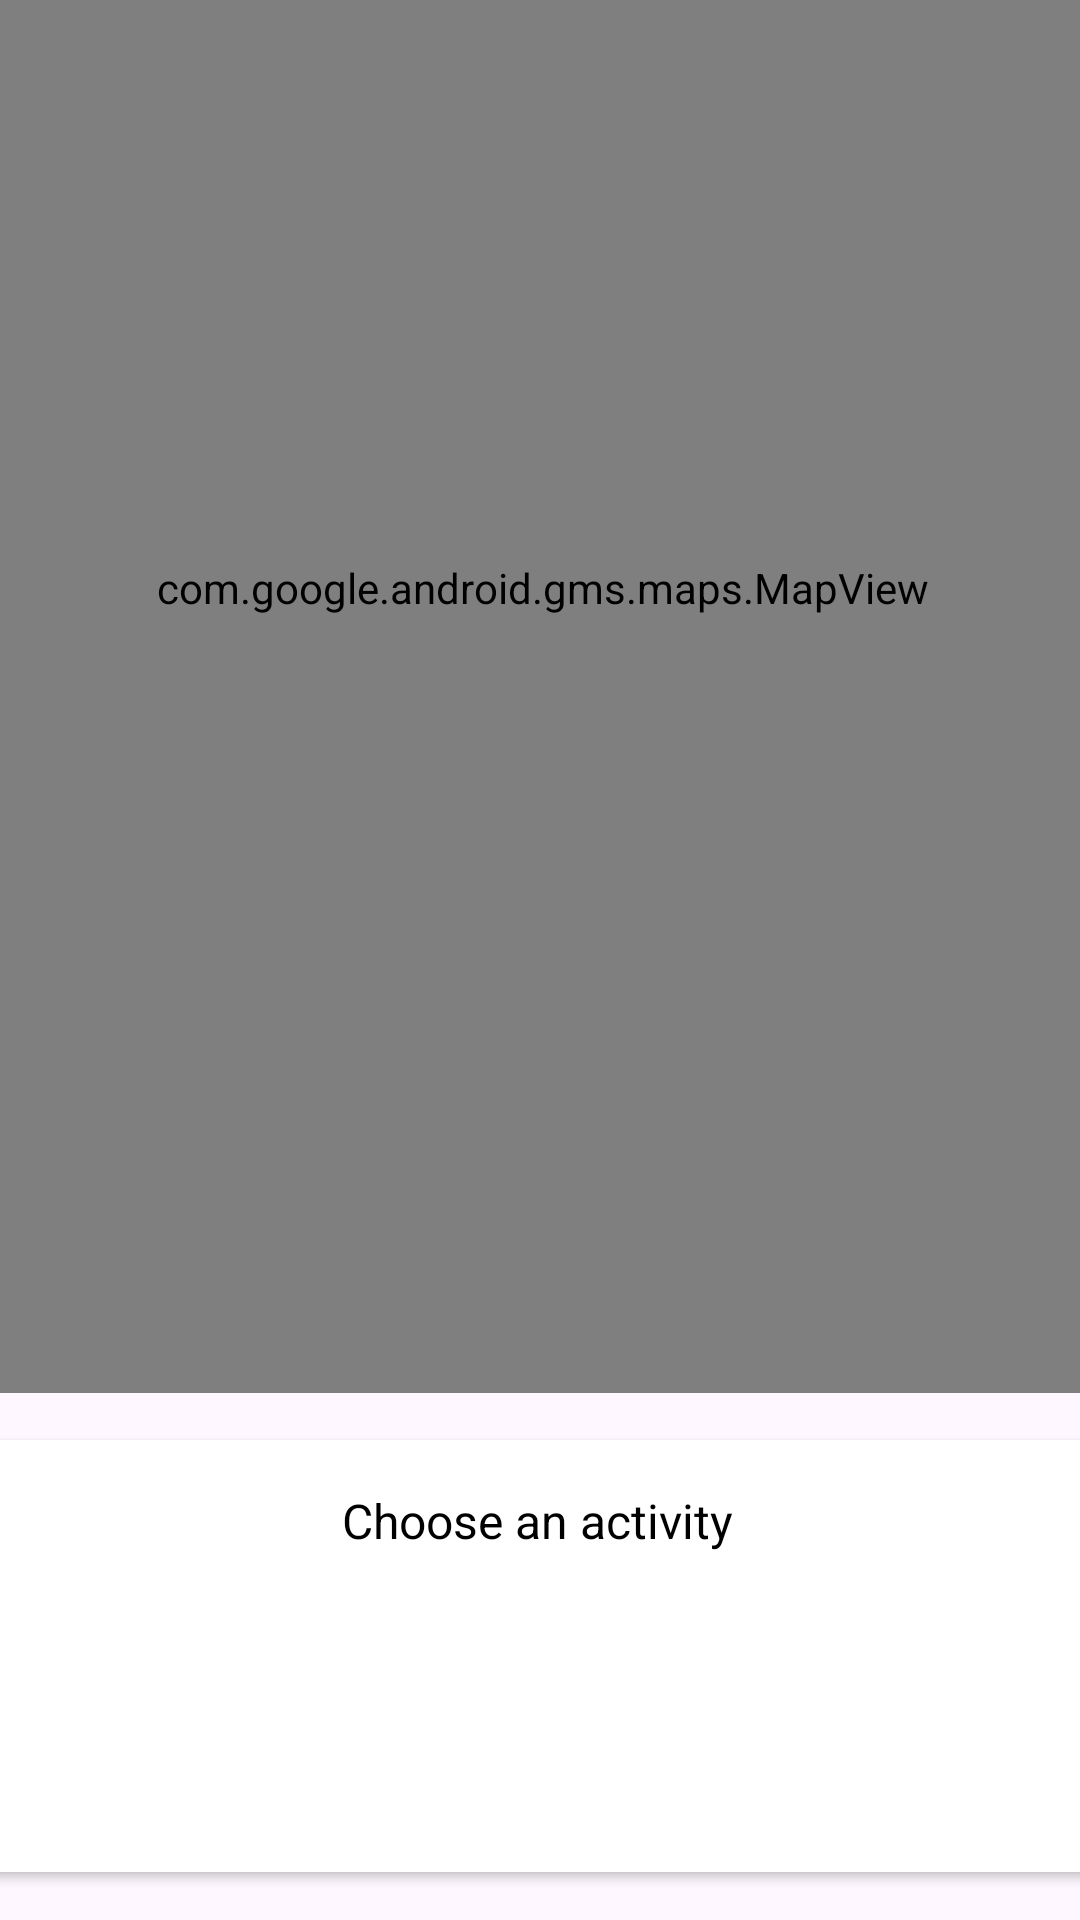

The Android layout XML behind this screen, and the referenced resources:
<!-- AndroidManifest.xml: application theme Theme.ActivLog -->
<!-- res/layout/content_activ_maps.xml -->
<?xml version="1.0" encoding="utf-8"?>
<androidx.constraintlayout.widget.ConstraintLayout
    xmlns:android="http://schemas.android.com/apk/res/android"
    xmlns:app="http://schemas.android.com/apk/res-auto"
    android:layout_width="match_parent"
    android:layout_height="match_parent"
    app:layout_behavior="@string/appbar_scrolling_view_behavior">

    <androidx.cardview.widget.CardView
        android:id="@+id/cardView"
        android:layout_width="380dp"
        android:layout_height="144dp"
        android:layout_marginBottom="16dp"
        app:layout_constraintBottom_toBottomOf="parent"
        app:layout_constraintEnd_toEndOf="parent"
        app:layout_constraintHorizontal_bias="0.483"
        app:layout_constraintStart_toStartOf="parent" >

        <androidx.constraintlayout.widget.ConstraintLayout
            android:layout_width="match_parent"
            android:layout_height="match_parent">












            <TextView
                android:id="@+id/currentType"
                android:layout_width="200dp"
                android:layout_height="30dp"
                android:layout_marginStart="88dp"
                android:layout_marginTop="16dp"
                android:text="Choose an activity"
                android:textAlignment="center"
                android:textColor="?attr/colorOnSurface"
                android:textSize="16sp"
                app:layout_constraintStart_toStartOf="parent"
                app:layout_constraintTop_toTopOf="parent" />

            <TextView
                android:id="@+id/currentTime"
                android:layout_width="200dp"
                android:layout_height="30dp"
                android:layout_marginStart="88dp"
                android:text=""
                android:textAlignment="center"
                android:textColor="?attr/colorOnSurface"
                app:layout_constraintBottom_toBottomOf="parent"
                app:layout_constraintStart_toStartOf="parent"
                app:layout_constraintTop_toBottomOf="@+id/currentType"
                app:layout_constraintVertical_bias="0.014" />

            <TextView
                android:id="@+id/currentRPE"
                android:layout_width="200dp"
                android:layout_height="30dp"
                android:layout_marginStart="88dp"
                android:text=""
                android:textAlignment="center"
                android:textColor="?attr/colorOnSurface"
                app:layout_constraintBottom_toBottomOf="parent"
                app:layout_constraintStart_toStartOf="parent"
                app:layout_constraintTop_toBottomOf="@+id/currentTime"
                app:layout_constraintVertical_bias="0.0" />

            <TextView
                android:id="@+id/currentDistance"
                android:layout_width="200dp"
                android:layout_height="30dp"
                android:layout_marginStart="88dp"
                android:text=""
                android:textAlignment="center"
                android:textColor="?attr/colorOnSurface"
                app:layout_constraintBottom_toBottomOf="parent"
                app:layout_constraintStart_toStartOf="parent"
                app:layout_constraintTop_toBottomOf="@+id/currentRPE"
                app:layout_constraintVertical_bias="0.0" />

        </androidx.constraintlayout.widget.ConstraintLayout>
    </androidx.cardview.widget.CardView>

    <com.google.android.gms.maps.MapView
        android:id="@+id/mapView"
        android:layout_width="378dp"
        android:layout_height="537dp"
        android:layout_marginBottom="16dp"
        app:layout_constraintBottom_toTopOf="@+id/cardView"
        app:layout_constraintEnd_toEndOf="parent"
        app:layout_constraintHorizontal_bias="0.484"
        app:layout_constraintStart_toStartOf="parent"
        app:layout_constraintTop_toTopOf="parent"
        app:layout_constraintVertical_bias="1.0" />
</androidx.constraintlayout.widget.ConstraintLayout>
<!-- resources referenced by this layout -->
<resources>
  <style name="Theme.ActivLog" parent="Base.Theme.ActivLog" />
  <style name="Base.Theme.ActivLog" parent="Theme.Material3.DayNight.NoActionBar">
          
  
          
          <item name="colorPrimary">@color/colorPrimary</item>
          <item name="colorPrimaryVariant">@color/colorPrimaryVariant</item>
          <item name="colorOnPrimary">@color/white</item>
          <item name="colorPrimarySurface">@color/colorPrimary</item>
          
          <item name="colorSurface">@color/white</item>
          <item name="colorOnSurface">@color/black</item>
          
          <item name="android:statusBarColor">?attr/colorPrimaryVariant</item>
      </style>
  <color name="colorPrimary">#961397</color>
  <color name="colorPrimaryVariant">#5C0D5D</color>
  <color name="white">#FFFFFFFF</color>
  <color name="black">#FF000000</color>
</resources>
